Photos from the image-classification dataset "dataset" in the GitHub repository Sahil2564/AquaFish. Its 7 classes are: arowana, crowntail betta, flowerhorn, guppy, halfmoon betta, oscar, ryukin goldfish.

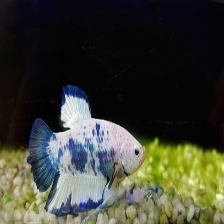
Label: halfmoon betta

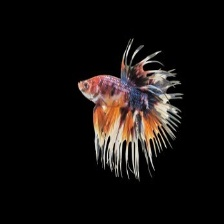
Label: crowntail betta

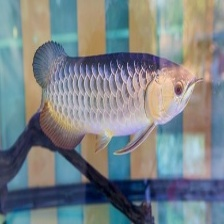
Label: arowana

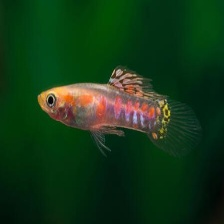
Label: guppy

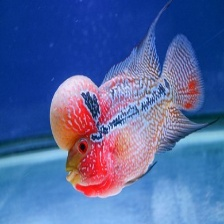
Label: flowerhorn

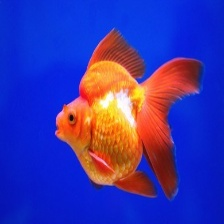
Label: ryukin goldfish
